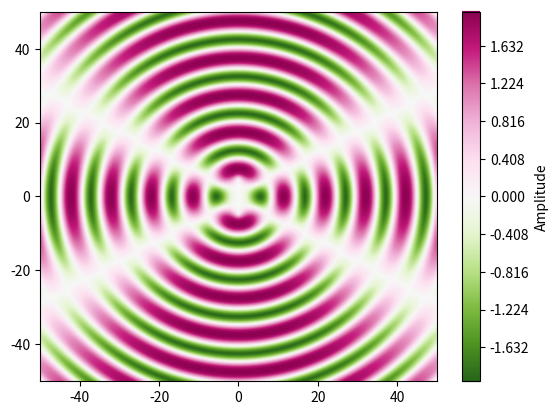

Write the Python code that produced this figure.
#!/usr/bin/env python3
#  wave_interference.py
# [redacted]
#
#  This program is free software; you can redistribute it and/or modify
#  it under the terms of the GNU General Public License as published by
#  the Free Software Foundation; either version 3 of the License, or
#  (at your option) any later version.
#
#  This program is distributed in the hope that it will be useful,
#  but WITHOUT ANY WARRANTY; without even the implied warranty of
#  MERCHANTABILITY or FITNESS FOR A PARTICULAR PURPOSE.  See the
#  GNU General Public License for more details.
#
#  You should have received a copy of the GNU General Public License
#  along with this program.  If not, see <https://www.gnu.org/licenses/>.
#

"""Plot 2-D point wave interference."""

from typing import Tuple

import matplotlib
import numpy as np
from matplotlib import pyplot as plt


def plot_interference(
    wl: float,
    dis: float,
    *,
    phase_diff: float = 0.0,
    x_width: float = 0.0,
    y_width: float = 0.0,
    n_points: int = 250
) -> Tuple[matplotlib.contour.ContourSet, matplotlib.colorbar.Colorbar]:
    """Plot 2-D point interference pattern.

    Parameters
    ---------
    wl : float
        Wavelength of the two waves.
    dis : float
        Distance between the two sources.
    phase_diff : float
        Phase difference between the two sources in radians.
    x_width : float, optional
        Length of the horizontal axis. Defalus to `y_width`.
    y_width : float, optional
        Length of the vertical axis.
        Defaults to 10 times the maximum of `wl` and `dis`.
    n_points : int, optional
        Number of points along both axes. Defaults to 250.
    """
    if y_width == 0.0:
        y_width = 10 * max(wl, dis)
    if x_width == 0.0:
        x_width = y_width
    y = np.linspace(-y_width / 2, y_width / 2, n_points)
    x = np.linspace(-x_width / 2, x_width / 2, n_points)
    [xx, yy] = np.meshgrid(x, y)
    zh = np.sin(np.sqrt(xx**2 + (yy - dis / 2) ** 2) * 2 * np.pi / wl)
    zl = np.sin(np.sqrt(xx**2 + (yy + dis / 2) ** 2)
                * 2 * np.pi / wl - phase_diff)
    contour = plt.contour(x, y, zh + zl,
                          levels=512,
                          cmap=plt.cm.PiYG_r)
    cbar = plt.colorbar(contour, label="Amplitude")
    return contour, cbar


if __name__ == "__main__":
    plot_interference(10, 10, n_points=200)
    plt.show()
